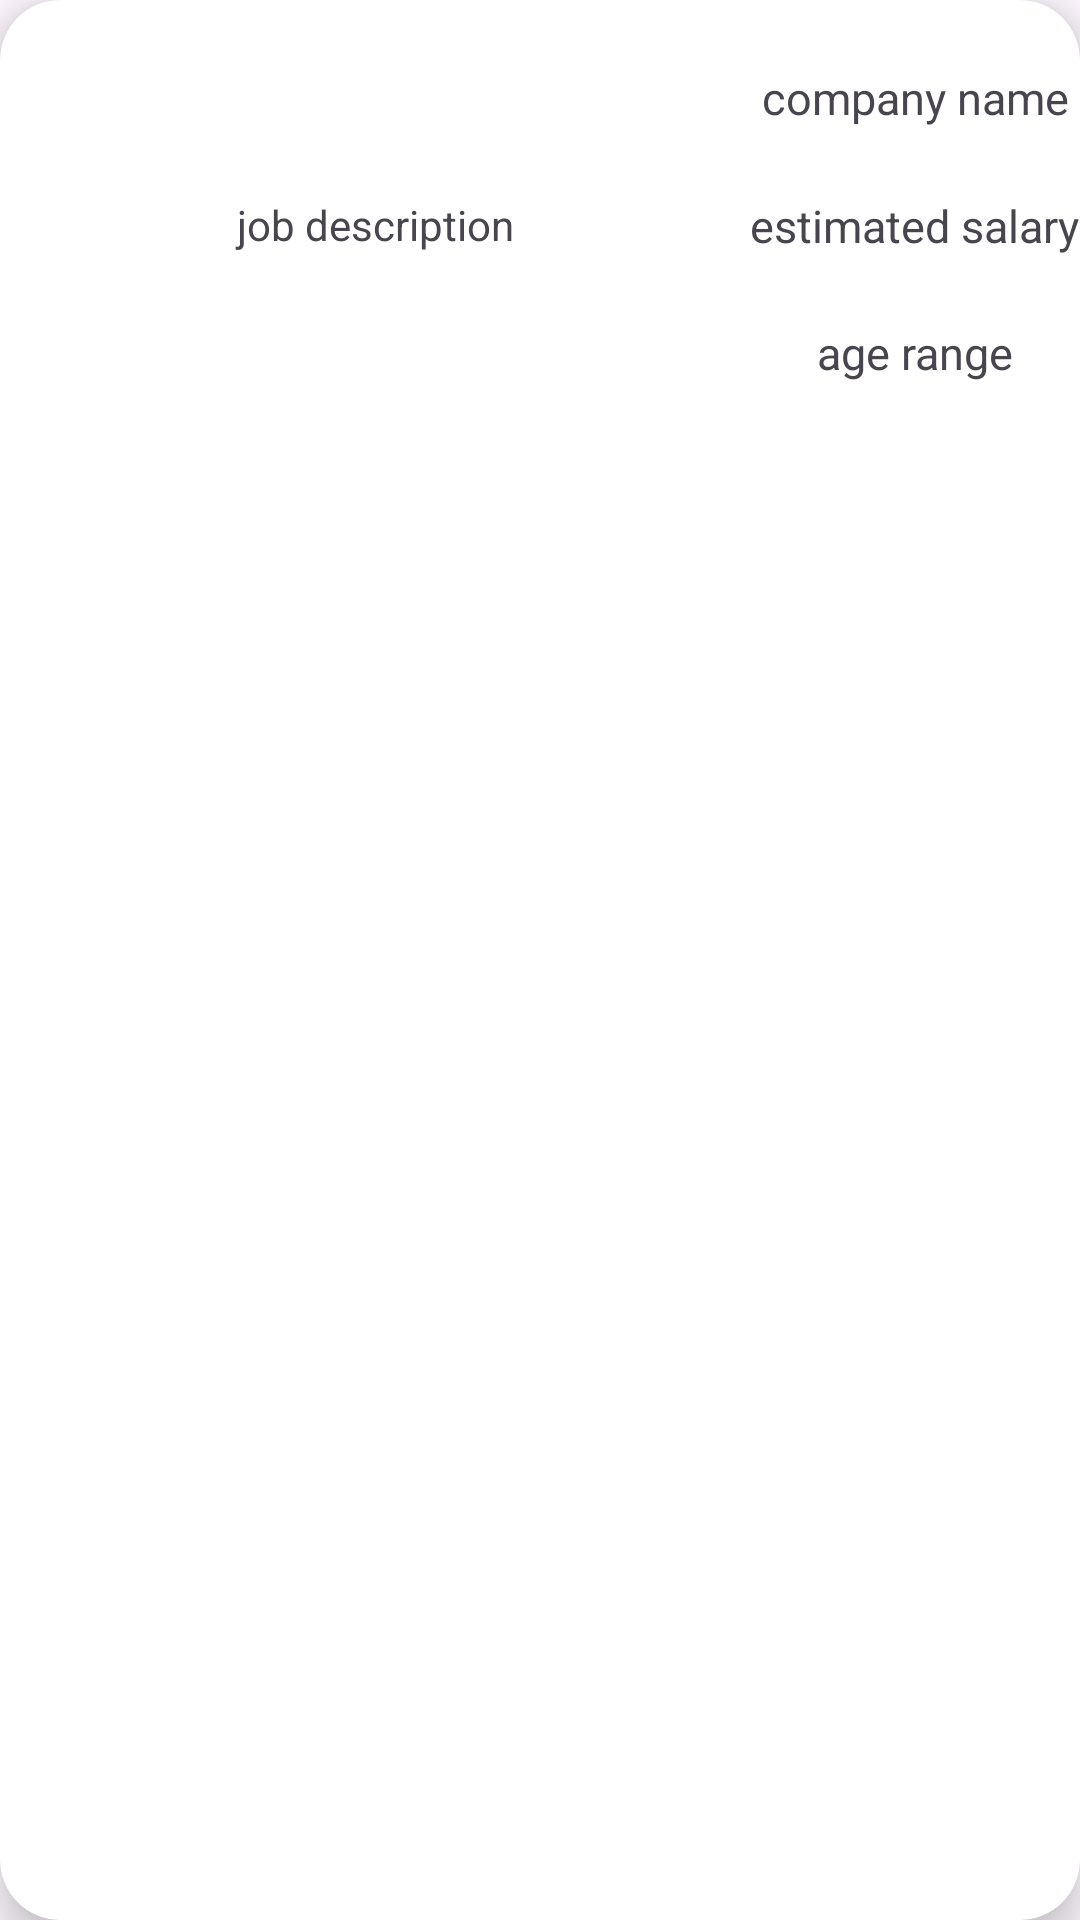

Write the Android layout XML for this screen, with the resource values it uses.
<!-- AndroidManifest.xml: application theme Theme.Drushim_Alpha -->
<!-- res/layout/post.xml -->
<?xml version="1.0" encoding="utf-8"?>
<androidx.cardview.widget.CardView
    xmlns:android="http://schemas.android.com/apk/res/android"
    xmlns:tools="http://schemas.android.com/tools"
    android:layout_width="match_parent"
    android:layout_height="wrap_content"
    xmlns:app="http://schemas.android.com/apk/res-auto"
    android:layout_margin="12dp"
    app:cardCornerRadius="20dp"
    app:cardElevation="8dp"
    >

    <androidx.constraintlayout.widget.ConstraintLayout
        android:layout_width="match_parent"
        android:layout_height="150dp"
        >

        <TextView
            android:id="@+id/textView"
            android:layout_width="wrap_content"
            android:layout_height="wrap_content"
            android:text="company name"
            android:textSize="15dp"
            app:layout_constraintBottom_toTopOf="@+id/textView2"
            app:layout_constraintEnd_toEndOf="parent"
            app:layout_constraintStart_toEndOf="@+id/textView3"
            app:layout_constraintTop_toTopOf="parent" />

        <TextView
            android:id="@+id/textView2"
            android:layout_width="wrap_content"
            android:layout_height="wrap_content"
            android:text="estimated salary"
            android:textSize="15dp"
            app:layout_constraintBottom_toTopOf="@+id/textView5"
            app:layout_constraintEnd_toEndOf="parent"
            app:layout_constraintStart_toEndOf="@+id/textView3"
            app:layout_constraintTop_toBottomOf="@+id/textView" />

        <TextView
            android:id="@+id/textView5"
            android:layout_width="wrap_content"
            android:layout_height="wrap_content"
            android:text="age range"
            android:textSize="15dp"
            app:layout_constraintBottom_toBottomOf="parent"
            app:layout_constraintEnd_toEndOf="parent"
            app:layout_constraintStart_toEndOf="@+id/textView3"
            app:layout_constraintTop_toBottomOf="@+id/textView2" />

        <TextView
            android:id="@+id/textView3"
            android:layout_width="250dp"
            android:layout_height="match_parent"
            android:gravity="center"
            android:text="job description"
            app:layout_constraintBottom_toBottomOf="parent"
            app:layout_constraintStart_toStartOf="parent"
            app:layout_constraintTop_toTopOf="parent" />


    </androidx.constraintlayout.widget.ConstraintLayout>


</androidx.cardview.widget.CardView>
<!-- resources referenced by this layout -->
<resources>
  <style name="Theme.Drushim_Alpha" parent="Base.Theme.Drushim_Alpha" />
  <style name="Base.Theme.Drushim_Alpha" parent="Theme.Material3.DayNight.NoActionBar">
          
          
  
      </style>
</resources>
